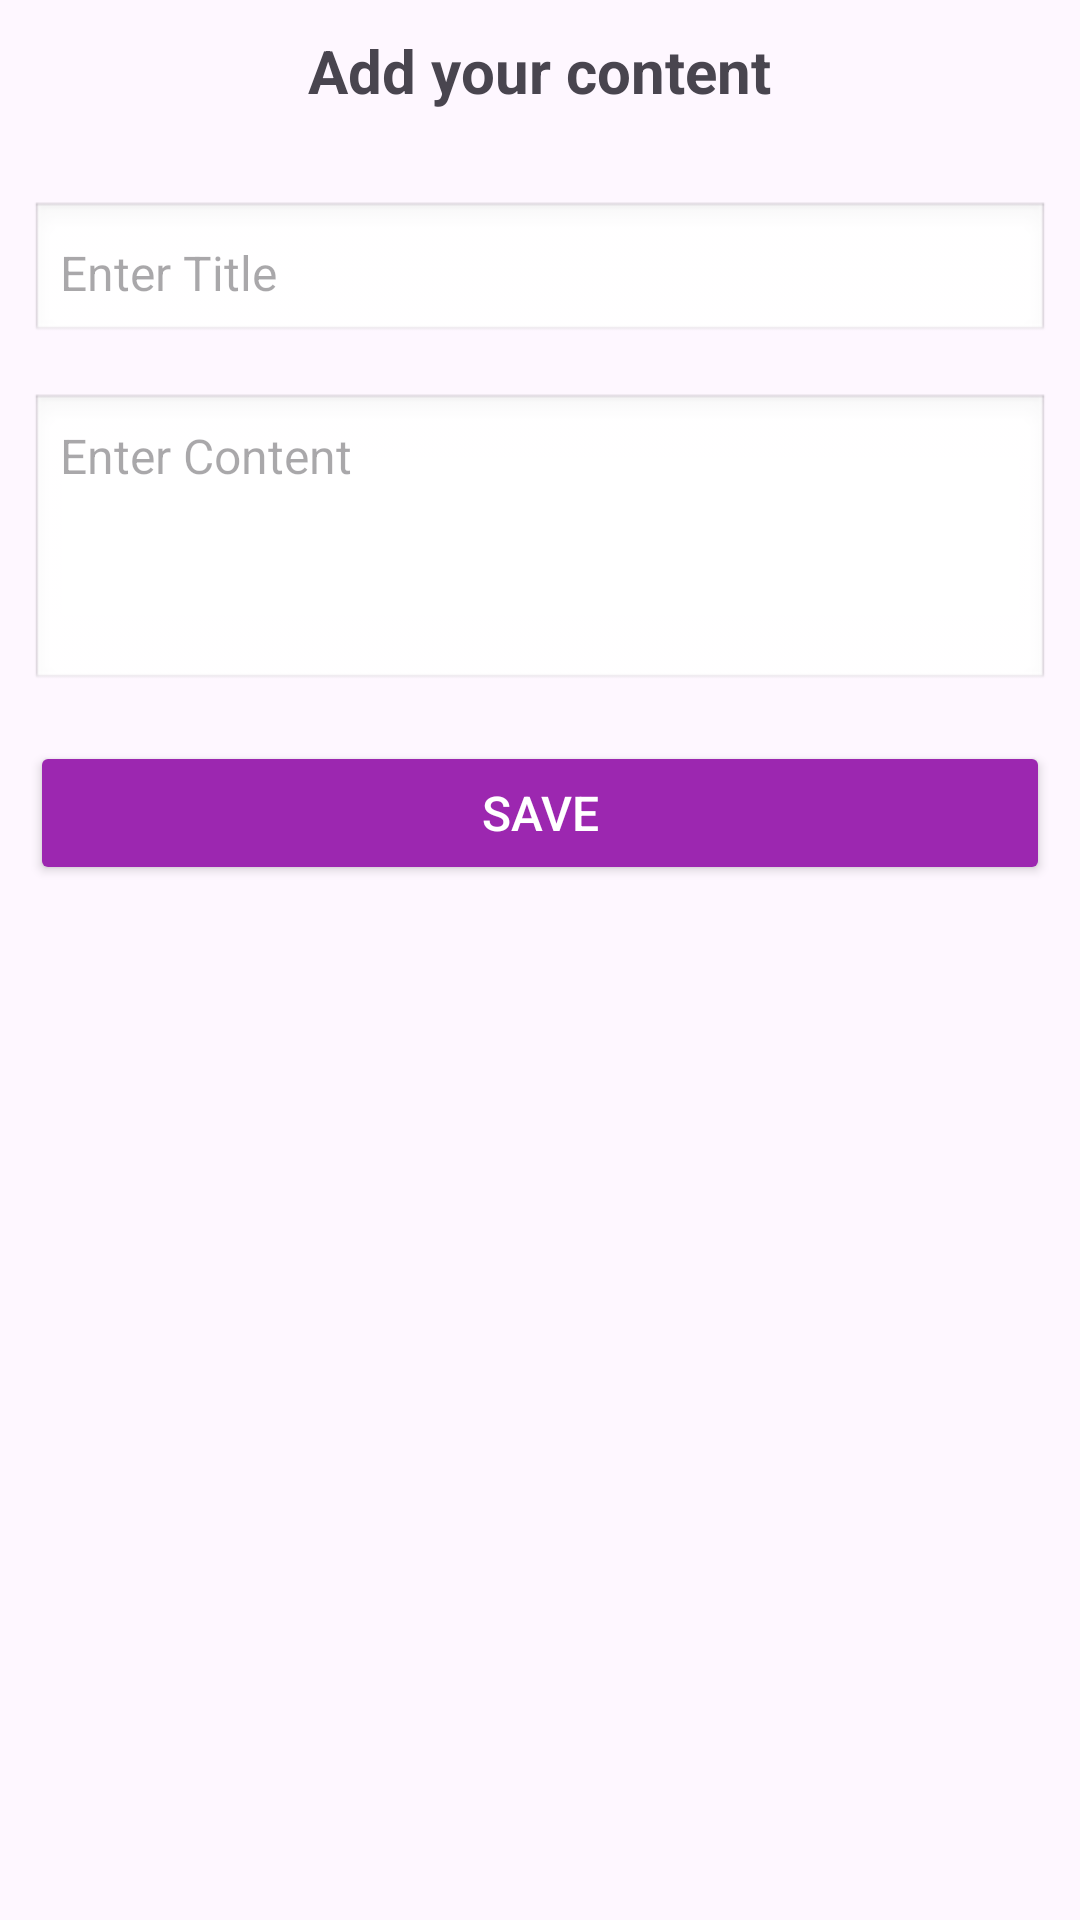

Write the Android layout XML for this screen, with the resource values it uses.
<!-- AndroidManifest.xml: application theme Theme.Relog2 -->
<!-- res/layout/activity_add_article.xml -->
<?xml version="1.0" encoding="utf-8"?>
<LinearLayout xmlns:android="http://schemas.android.com/apk/res/android"
    xmlns:app="http://schemas.android.com/apk/res-auto"
    xmlns:tools="http://schemas.android.com/tools"
    android:id="@+id/main"
    android:padding="10dp"
    android:layout_width="match_parent"
    android:layout_height="match_parent"
    android:orientation="vertical"
    tools:context=".presentation.article.AddArticleActivity">
    <TextView
        android:layout_width="wrap_content"
        android:layout_height="wrap_content"
        android:layout_gravity="center"
        android:textSize="20sp"
        android:textStyle="bold"
        android:text="Add your content"/>
    <View
        android:layout_width="match_parent"
        android:layout_height="30dp"/>

    
    <EditText
        android:id="@+id/inputTitle"
        android:layout_width="match_parent"
        android:layout_height="wrap_content"
        android:hint="Enter Title"
        android:inputType="text"
        android:padding="10dp"
        android:layout_marginBottom="16dp"
        android:background="@android:drawable/edit_text"
        android:textColor="@android:color/black"
        android:textSize="16sp" />

    
    <EditText
        android:id="@+id/inputContent"
        android:layout_width="match_parent"
        android:layout_height="wrap_content"
        android:hint="Enter Content"
        android:inputType="textMultiLine"
        android:gravity="top"
        android:padding="10dp"
        android:minHeight="100dp"
        android:layout_marginBottom="16dp"
        android:background="@android:drawable/edit_text"
        android:textColor="@android:color/black"
        android:textSize="16sp" />

    
    <Button
        android:id="@+id/btnSave"
        android:layout_width="match_parent"
        android:layout_height="wrap_content"
        android:text="Save"
        android:backgroundTint="@color/purple_500"
        android:textColor="@android:color/white"
        android:textSize="16sp"
        android:padding="10dp" />

</LinearLayout>
<!-- resources referenced by this layout -->
<resources>
  <color name="purple_500">#9C27B0</color>
  <style name="Theme.Relog2" parent="Base.Theme.Relog2" />
  <style name="Base.Theme.Relog2" parent="Theme.Material3.DayNight.NoActionBar">
          
          
      </style>
</resources>
